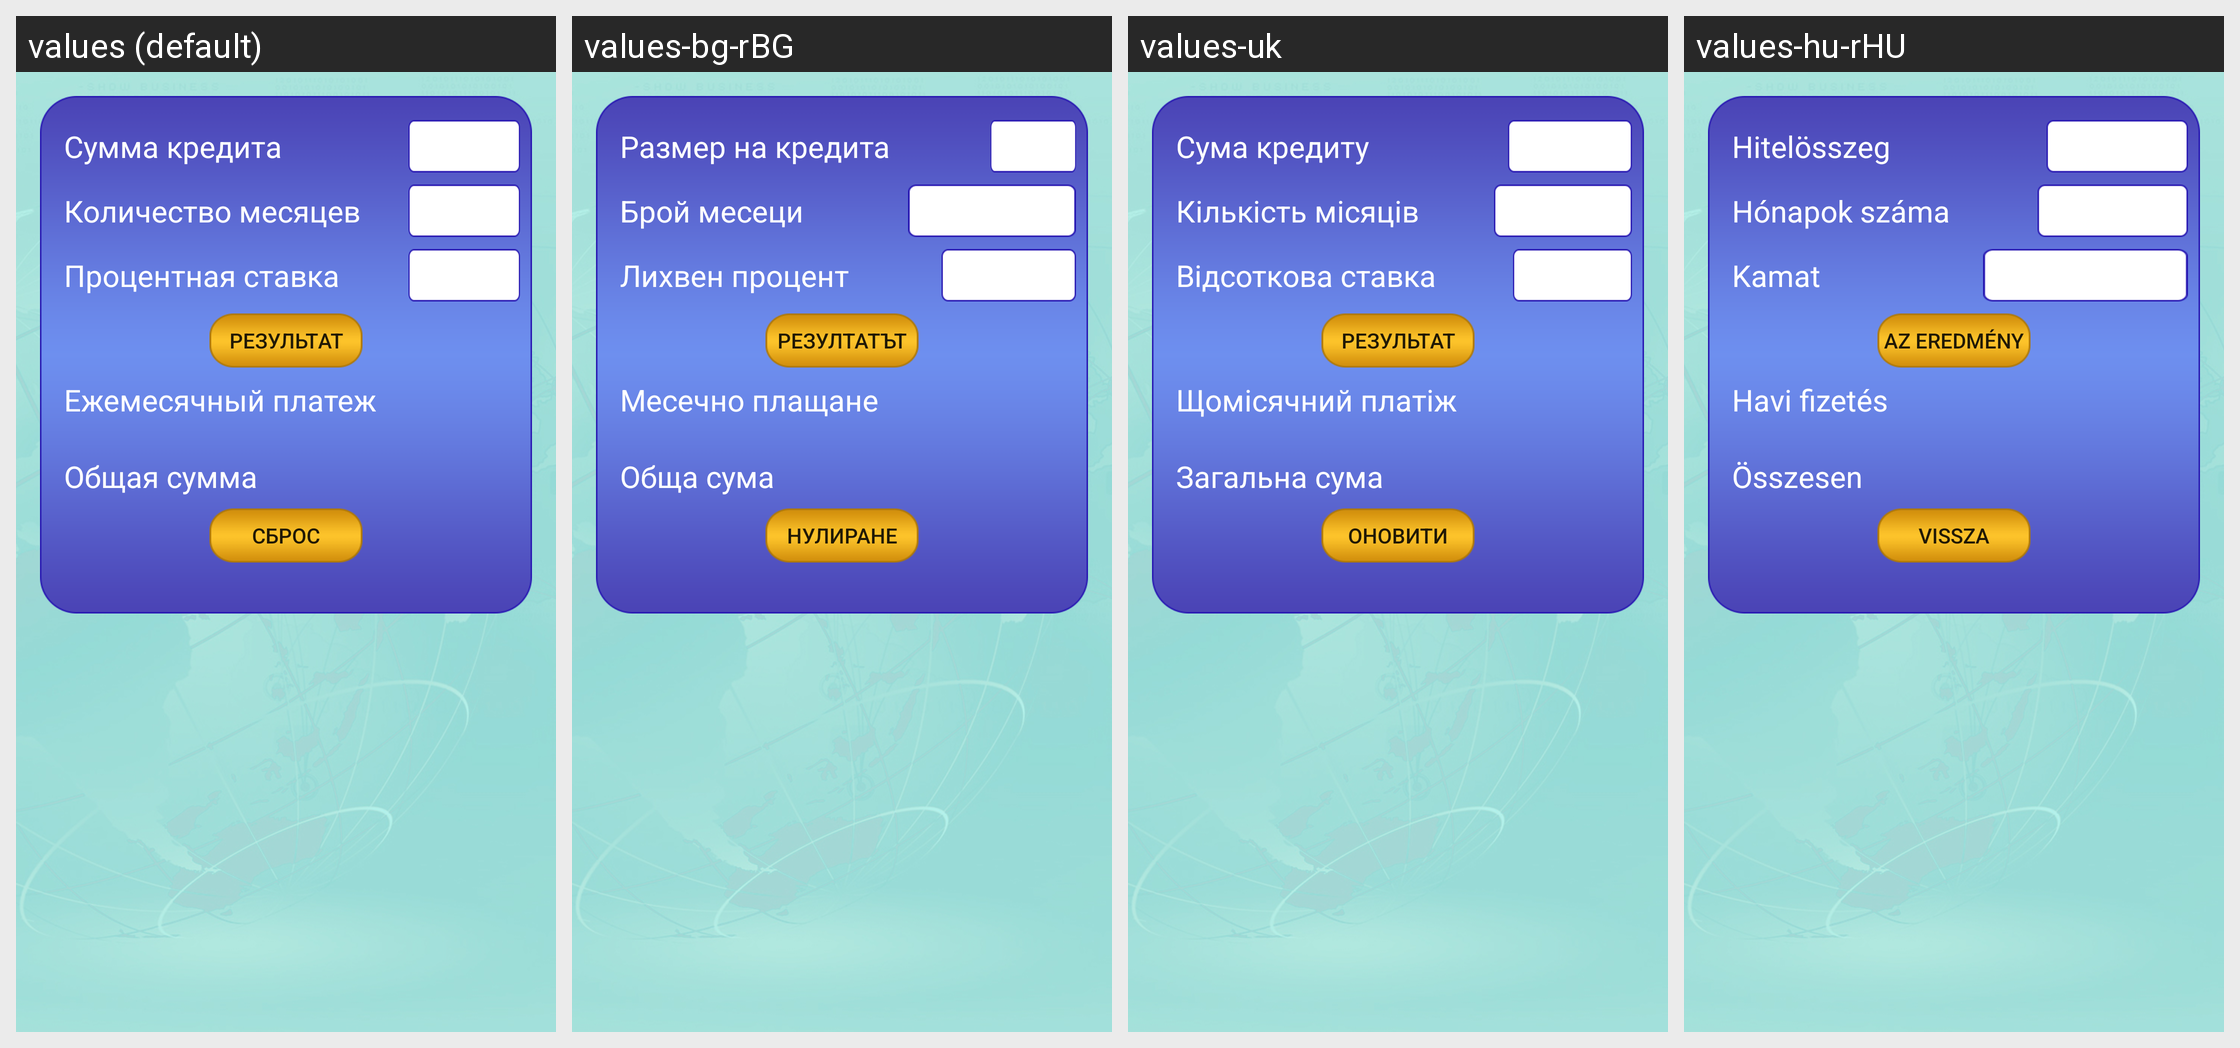

This grid shows one Android layout under several languages. Give, for every string resource on the screen, its name, the default text and each shown locale's text.
Android screen res/layout/fragment_calculator.xml rendered under 4 locales, left to right: values (default), values-bg-rBG, values-uk, values-hu-rHU. Device: Nexus 5 (rendered at 1080×1920; each locale shown at half size, 540×960, under a caption strip naming it); theme AppTheme.
Other locales in the repository, not shown: values-aus-rAU, values-cs-rCZ, values-da-rDK, values-de-rDE, values-en, values-es, values-et-rEE, values-fi-rFI, values-hr-rHR, values-hy-rAM, values-in-rID, values-ka-rGE, values-kk-rKZ, values-lt-rLT, values-lv-rLV, values-no-rNO, values-pl-rPL, values-ro-rMD, values-sv-rSE.
Strings drawn on this screen, with the default value and each locale's value (text and hints the layout hard-codes, and strings that could not be matched under every locale, appear in the picture but are not listed):

credit_amount
  values: Сумма кредита
  values-bg-rBG: Размер на кредита
  values-uk: Сума кредиту
  values-hu-rHU: Hitelösszeg

number_of_months
  values: Количество месяцев
  values-bg-rBG: Брой месеци
  values-uk: Кількість місяців
  values-hu-rHU: Hónapok száma

rate
  values: Процентная ставка
  values-bg-rBG: Лихвен процент
  values-uk: Відсоткова ставка
  values-hu-rHU: Kamat

result
  values: Результат
  values-bg-rBG: Резултатът
  values-uk: Результат
  values-hu-rHU: Az eredmény

monthly_payment
  values: Ежемесячный платеж
  values-bg-rBG: Месечно плащане
  values-uk: Щомісячний платіж
  values-hu-rHU: Havi fizetés

total_sum
  values: Общая сумма
  values-bg-rBG: Обща сума
  values-uk: Загальна сума
  values-hu-rHU: Összesen

reset
  values: Сброс
  values-bg-rBG: Нулиране
  values-uk: Оновити
  values-hu-rHU: Vissza
